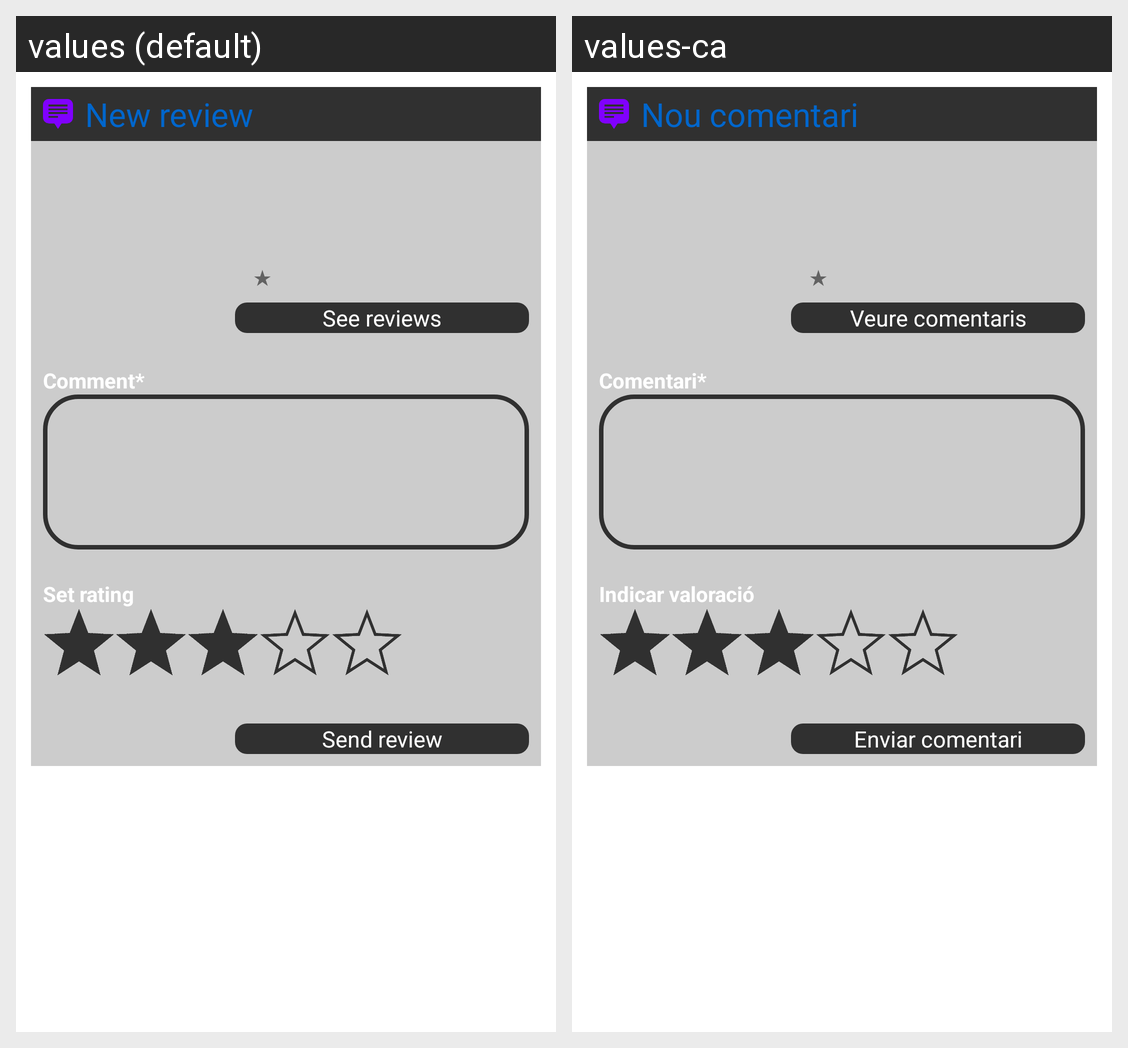

For this localized Android screen grid, give each drawn string resource with its value in every locale shown.
Android screen res/layout/activity_newreview.xml rendered under 2 locales, left to right: values (default), values-ca. Device: Nexus 5 (rendered at 1080×1920; each locale shown at half size, 540×960, under a caption strip naming it); theme AppTheme.
Strings drawn on this screen, with the default value and each locale's value (text and hints the layout hard-codes, and strings that could not be matched under every locale, appear in the picture but are not listed):

title_newreview
  values: New review
  values-ca: Nou comentari

star
  values: ★
  values-ca: ★

button_seereviews
  values: See reviews
  values-ca: Veure comentaris

comment
  values: Comment*
  values-ca: Comentari*

product_setrating
  values: Set rating
  values-ca: Indicar valoració

button_sendreview
  values: Send review
  values-ca: Enviar comentari
